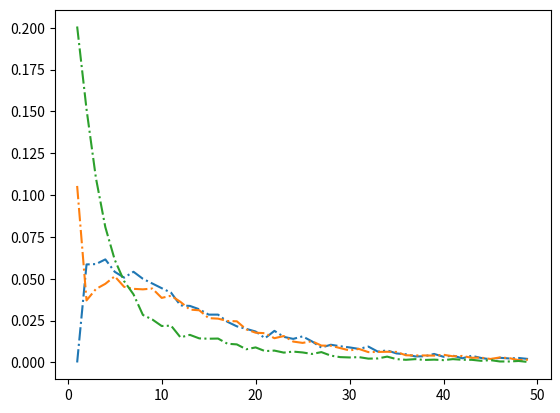

Reproduce this figure in Python.
import numpy as np
from statistics import mean
import matplotlib.pyplot as plt

"""
class MarkovChain(object):
  def __init__(self, transition_proba):
    self.transition_prob = transition_prob
    self.states = list(transition_prob.keys())

  def next_state(self, current_state):
    return np.random.choise(
      self.states, p=[self.transition_prob[current_state][next_state]
      for next_state in self.states]
      )
  def generate_states(self, current_state, no=10):
    futur_states = []
    for i in range(no):
      next_state = self.next_state(current_state)
      furure_states = next_state
      current_state = next_state
    return futur_states

"""

class ChaineMarkov:
    
    def __init__(self, etat_initial, matrice_transition):
        self.etat_initial = etat_initial
        self.matrice_transition = matrice_transition
        self.etat_actuel = self.etat_initial
        self.elements_chaine = [self.etat_initial]
    
    def passer_etapes(self, nb_etapes):
        for i in range(nb_etapes):
            self.etat_actuel = np.random.choice(['A', 'C', 'G', 'T'], p=self.matrice_transition[self.etat_actuel])
            self.elements_chaine.append(self.etat_actuel)
        return self.etat_actuel
    def vider_chaine(self):
        self.elements_chaine = []

  # Définir l'état initial et la matrice de transition



tab_Tableau_graphe = []
#nombre de simulation : n
for elem in ['A','C','G']:
  etat_initial = elem
  matrice_transition = {
    'A': [0.5, 0.4, 0.1,   0],
    'C': [0.5, 0.4,   0, 0.1],
    'G': [  0, 0.1, 0.7, 0.2],
    'T': [   0,  0,   0,   1]}
  # Créer une instance de la classe ChaineMarkov
  chaine = ChaineMarkov(etat_initial, matrice_transition)

  n = 10000
  nbr_pas_par_simulation = []
  for i in range(n):
    chaine.vider_chaine()
    chaine = ChaineMarkov(etat_initial, matrice_transition)
    while chaine.etat_actuel != 'T':
      chaine.passer_etapes(1)
    #Le nombre de pas est le nombre d'élements de la chaine - 1
    nbr_pas_par_simulation.append(len(chaine.elements_chaine)-1)
  print(mean(nbr_pas_par_simulation))

  Tableau_graphe =[]
  for k in range(1,50):
    summ = 0
    for elem in nbr_pas_par_simulation:
      if elem == k:
        summ = summ+1
    Tableau_graphe.append(summ/n)
  tab_Tableau_graphe.append(Tableau_graphe)



    
x = [i for i in range(1,50)]

plt.plot(x, tab_Tableau_graphe[0], "-.")
plt.plot(x, tab_Tableau_graphe[1], "-.")
plt.plot(x, tab_Tableau_graphe[2], "-.")
plt.show()
plt.close()



# Passer 10 étapes dans la chaîne
#etat_final = chaine.passer_etapes(20)

#print("L'état final de la chaîne est :", etat_final)
#print("chaine :", chaine.elements_chaine)
"""
Q = np.array([[0.5,0.4,0.1],[0.5,0.4,0],[0,0.1,0.7]])
print((Q.transpose()@Q).trace()**(1/2))
"""
